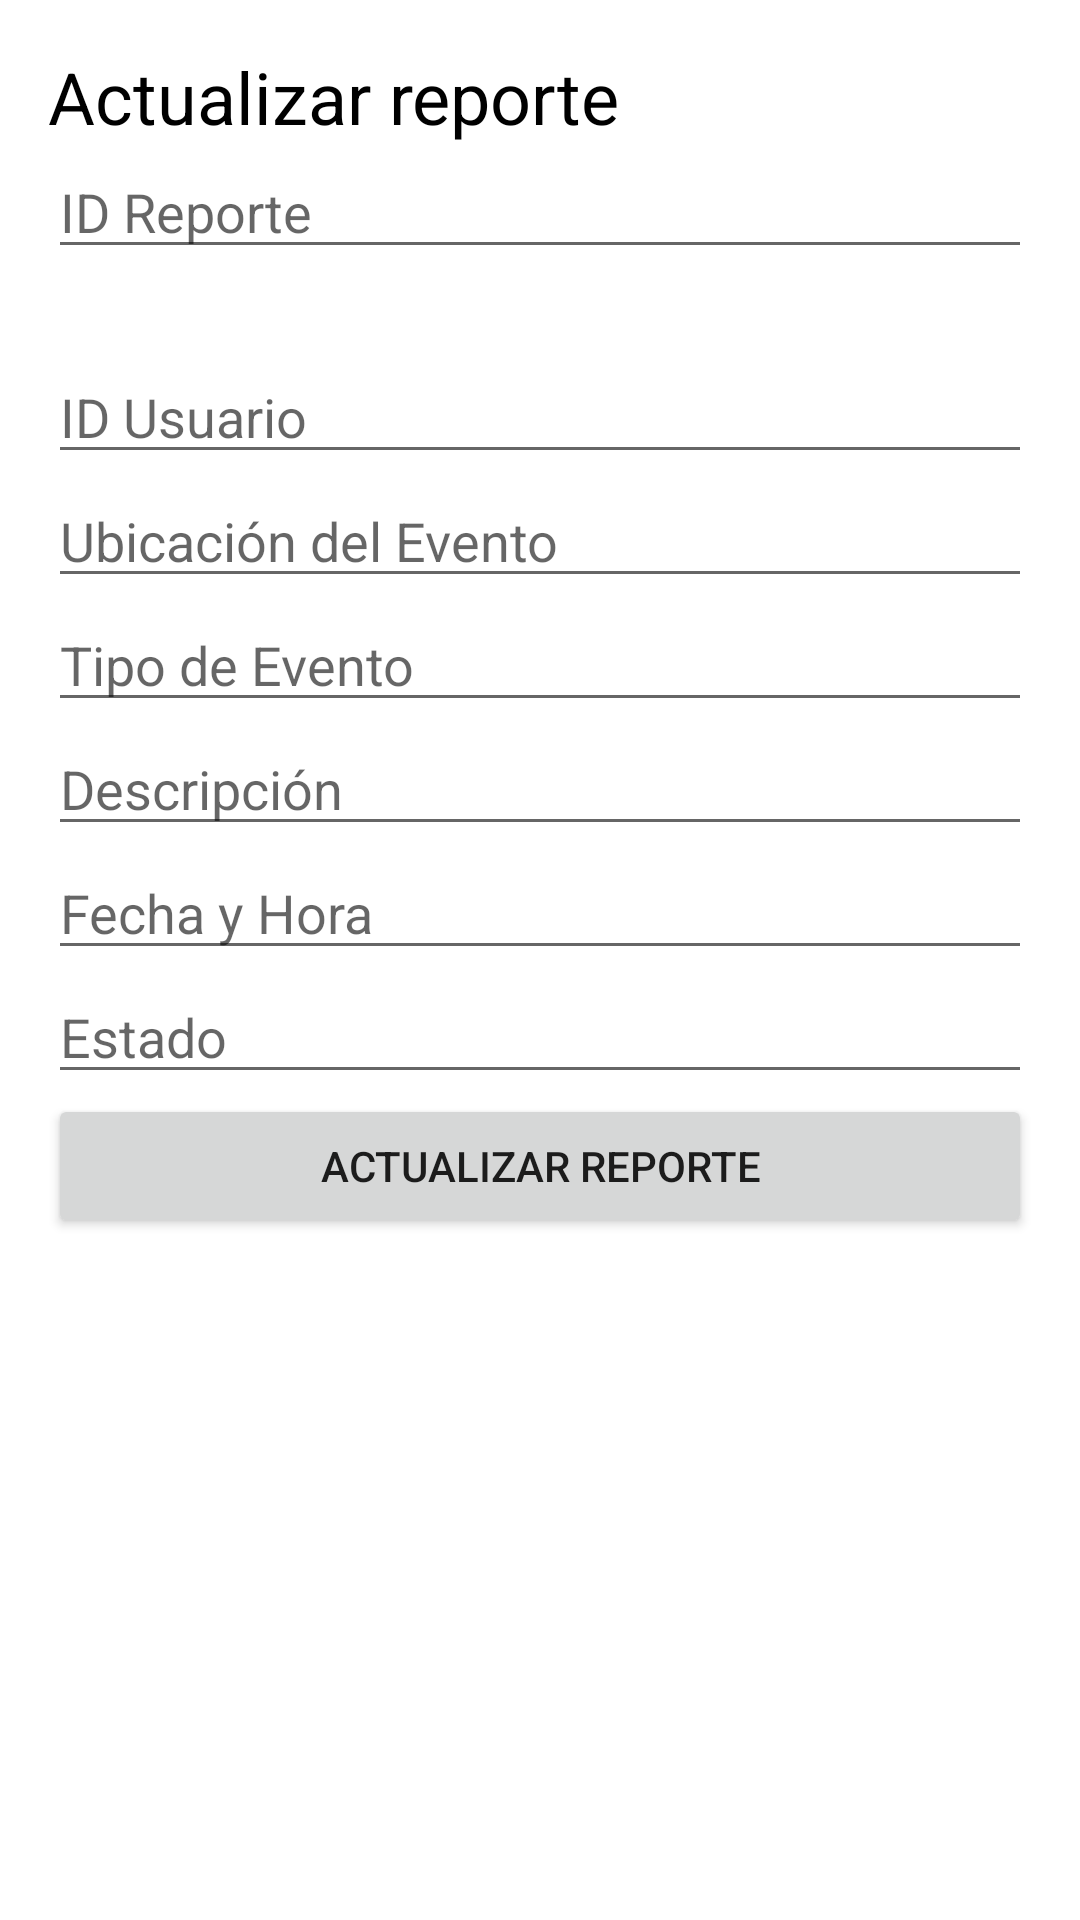

Layout XML and referenced resources for this Android screen:
<!-- AndroidManifest.xml: application theme Theme.BudetBuddy -->
<!-- res/layout/fragment_update_reporte.xml -->
<?xml version="1.0" encoding="utf-8"?>
<FrameLayout xmlns:android="http://schemas.android.com/apk/res/android"
    xmlns:tools="http://schemas.android.com/tools"
    android:layout_width="match_parent"
    android:layout_height="match_parent"
    tools:context=".ui.reporte.update_reporte">

    <LinearLayout
        android:layout_width="match_parent"
        android:layout_height="match_parent"
        android:orientation="vertical"
        android:padding="16dp">

        <TextView
            android:id="@+id/textView21"
            android:layout_width="match_parent"
            android:layout_height="wrap_content"
            android:text="Actualizar reporte"
            android:textColor="#000000"
            android:textSize="24sp" />

        <EditText
            android:id="@+id/text_update_id_reporte"
            android:layout_width="match_parent"
            android:layout_height="wrap_content"
            android:hint="ID Reporte" />

        <TextView
            android:id="@+id/textView22"
            android:layout_width="match_parent"
            android:layout_height="wrap_content"
            android:text="TextView"
            android:textColor="#FFFFFF"
            android:textSize="20sp" />

        <EditText
            android:id="@+id/text_update_id_usuario"
            android:layout_width="match_parent"
            android:layout_height="wrap_content"
            android:hint="ID Usuario" />

        <EditText
            android:id="@+id/text_update_ubicacion_evento"
            android:layout_width="match_parent"
            android:layout_height="wrap_content"
            android:hint="Ubicación del Evento" />

        <EditText
            android:id="@+id/text_update_tipo_evento"
            android:layout_width="match_parent"
            android:layout_height="wrap_content"
            android:hint="Tipo de Evento" />

        <EditText
            android:id="@+id/text_update_descripcion"
            android:layout_width="match_parent"
            android:layout_height="wrap_content"
            android:hint="Descripción" />

        <EditText
            android:id="@+id/text_update_fecha_hora"
            android:layout_width="match_parent"
            android:layout_height="wrap_content"
            android:hint="Fecha y Hora" />

        <EditText
            android:id="@+id/text_update_estado"
            android:layout_width="match_parent"
            android:layout_height="wrap_content"
            android:hint="Estado" />

        <Button
            android:id="@+id/btn_update_reporte"
            android:layout_width="match_parent"
            android:layout_height="wrap_content"
            android:text="Actualizar Reporte" />
    </LinearLayout>

</FrameLayout>
<!-- resources referenced by this layout -->
<resources>
  <style name="Theme.BudetBuddy" parent="Theme.MaterialComponents.DayNight.DarkActionBar">
          
          <item name="colorPrimary">@color/purple_500</item>
          <item name="colorPrimaryVariant">@color/purple_700</item>
          <item name="colorOnPrimary">@color/white</item>
          
          <item name="colorSecondary">@color/teal_200</item>
          <item name="colorSecondaryVariant">@color/teal_700</item>
          <item name="colorOnSecondary">@color/black</item>
          
          <item name="android:statusBarColor">?attr/colorPrimaryVariant</item>
          
      </style>
  <!-- not gathered from this repository: default colours our renderer supplied (Android Studio template values) -->
  <color name="purple_500">#FF6200EE</color>
  <color name="purple_700">#FF3700B3</color>
  <color name="teal_200">#FF03DAC5</color>
  <color name="teal_700">#FF018786</color>
  <color name="black">#FF000000</color>
  <color name="white">#FFFFFFFF</color>
</resources>
